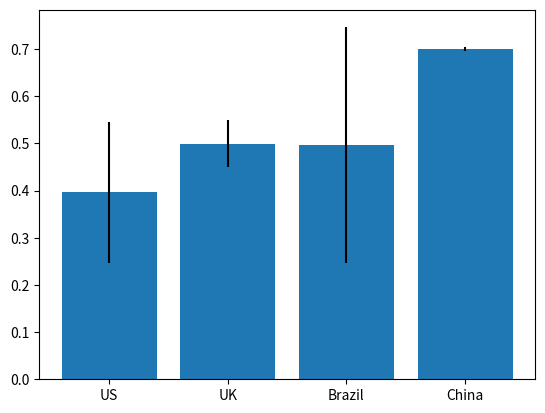

Here is the Python script that generated this plot:
# -*- coding: utf-8 -*-
"""
Created on Mon Oct 30 08:26:57 2017

"""

import numpy as np
import matplotlib.pyplot as plt
import pandas as pd
from scipy import stats as stats

population_1 = np.random.normal(loc=.40, scale=.15, size=10000)
population_2 = np.random.normal(loc=.50, scale=.05, size=10000)
population_3 = np.random.normal(loc=.50, scale=.25, size=10000)
population_4 = np.random.normal(loc=.70, scale=.005, size=10000)

df = pd.DataFrame({'pop1': population_1,
                   'pop2': population_2,
                   'pop3': population_3,
                   'pop4': population_4})
stand_dev = df.std()


def build_graph():
    def color_assign(selected_bar):
        if selected_bar > 2.6:      bar = population_4
        elif selected_bar > 1.6:    bar = population_3
        elif selected_bar > 0.6:    bar = population_2
        else:                       bar = population_1
        t_tests = []
        for country in [population_1, population_2, population_3, population_4]:
            t_tests.append(stats.ttest_ind(bar, country, equal_var=False)[0])
        colors = []
        for i in t_tests:
            if i >= 50:     colors.append('#0A36EB')
            elif i >= 10:   colors.append('#6C84E7')
            elif i == 0:    colors.append('#FFFFFF')
            elif i >= -10:  colors.append('#F19191')
            else:           colors.append('#FF0202')
        return colors
    
    def onclick(event):
        #plt.gca().set_title('Event at Pixels %s' % ('double' if event.dblclick else 'single'))
        counter = 0
        for i in color_assign(event.xdata):
            bar_graph[counter].set_color(i)
            bar_graph[counter].set_edgecolor('black')
            counter += 1
        plt.show()

    bar_graph = plt.bar(range(4),[np.mean(df['pop1']),np.mean(df['pop2']),np.mean(df['pop3']),np.mean(df['pop4'])], 
                        align='center', yerr=stand_dev)
    plt.xticks(np.arange(4), ('US','UK','Brazil','China'))

    plt.gcf().canvas.mpl_connect('button_press_event', onclick)

build_graph()
